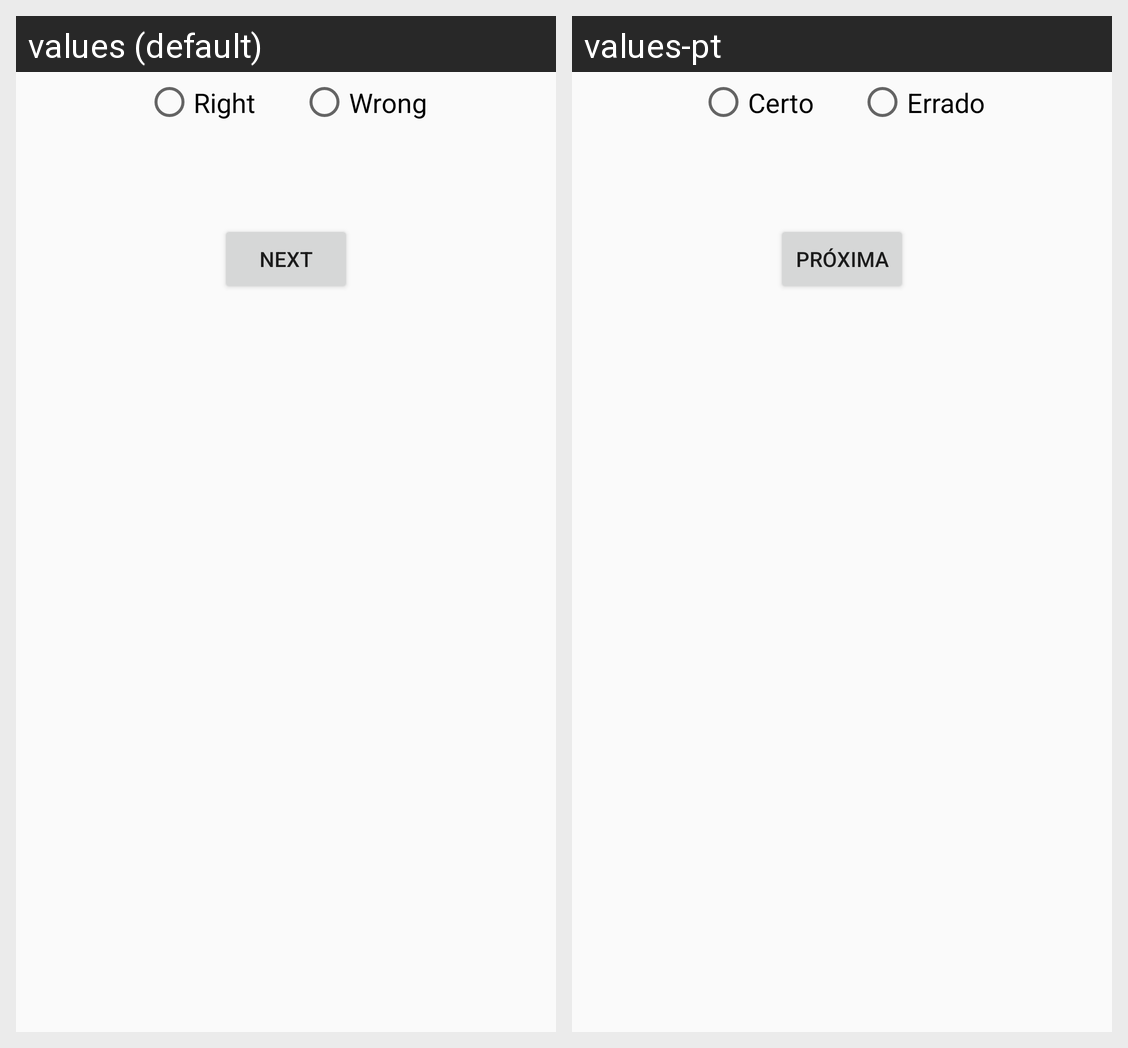

This grid shows one Android layout under two languages. Give, for every string resource on the screen, its name, the default text and each shown locale's text.
Android screen res/layout/view_rodape_questionario.xml rendered under 2 locales, left to right: values (default), values-pt. Device: Nexus 5 (rendered at 1080×1920; each locale shown at half size, 540×960, under a caption strip naming it); theme AppTheme.
Strings drawn on this screen, with the default value and each locale's value (text and hints the layout hard-codes, and strings that could not be matched under every locale, appear in the picture but are not listed):

rightQuestion
  values: Right
  values-pt: Certo

wrongQuestion
  values: Wrong
  values-pt: Errado

btnNext
  values: Next
  values-pt: Próxima
